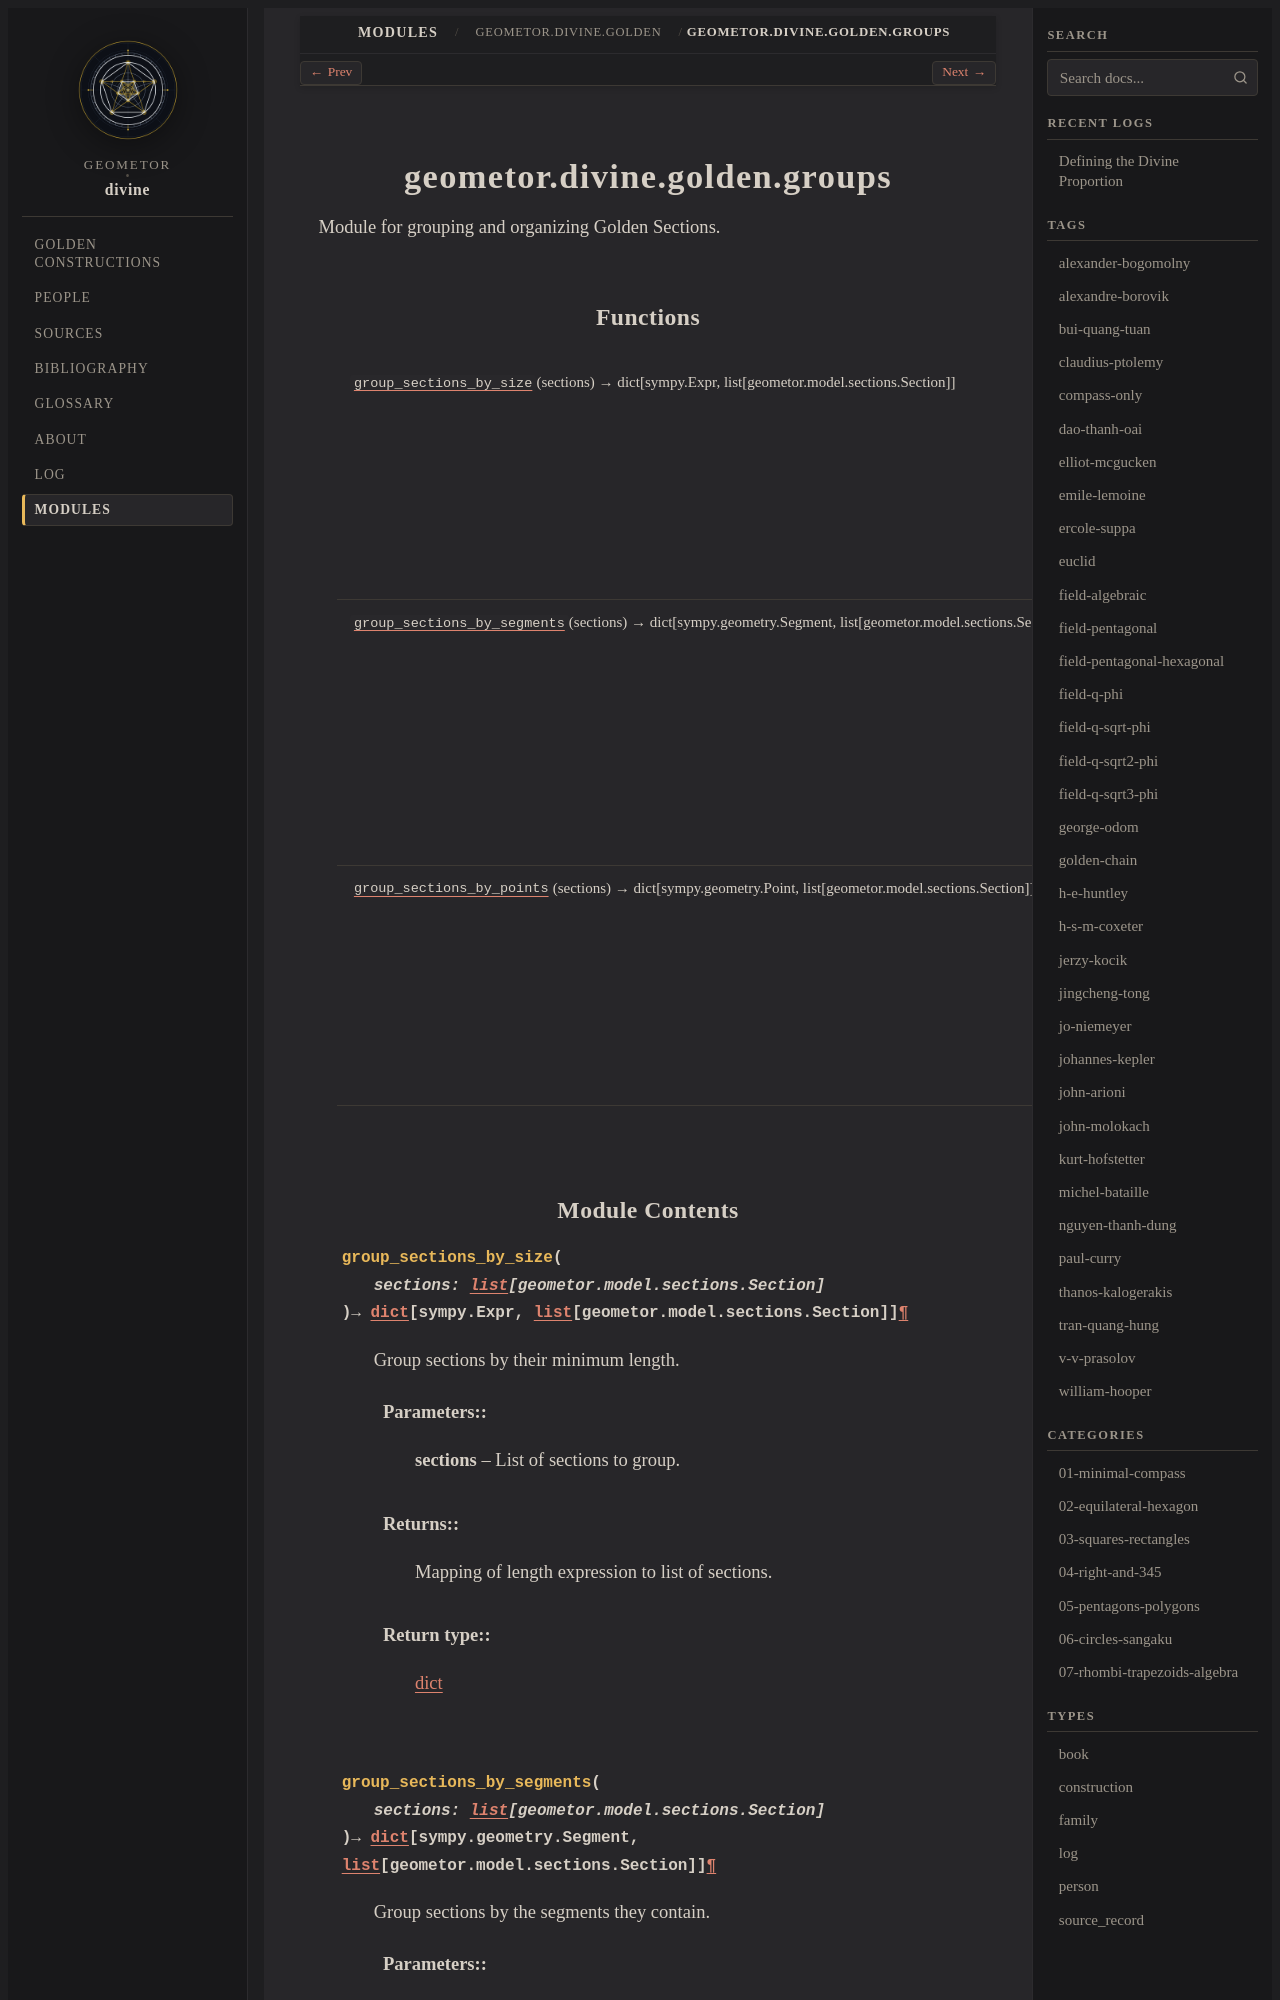

repository: geometor/divine · page: modules/api/geometor/divine/golden/groups/index.html · generator: sphinx

geometor.divine.golden.groups
=============================

.. py:module:: geometor.divine.golden.groups

.. autoapi-nested-parse::

   Module for grouping and organizing Golden Sections.



Functions
---------

.. autoapisummary::

   geometor.divine.golden.groups.group_sections_by_size
   geometor.divine.golden.groups.group_sections_by_segments
   geometor.divine.golden.groups.group_sections_by_points
